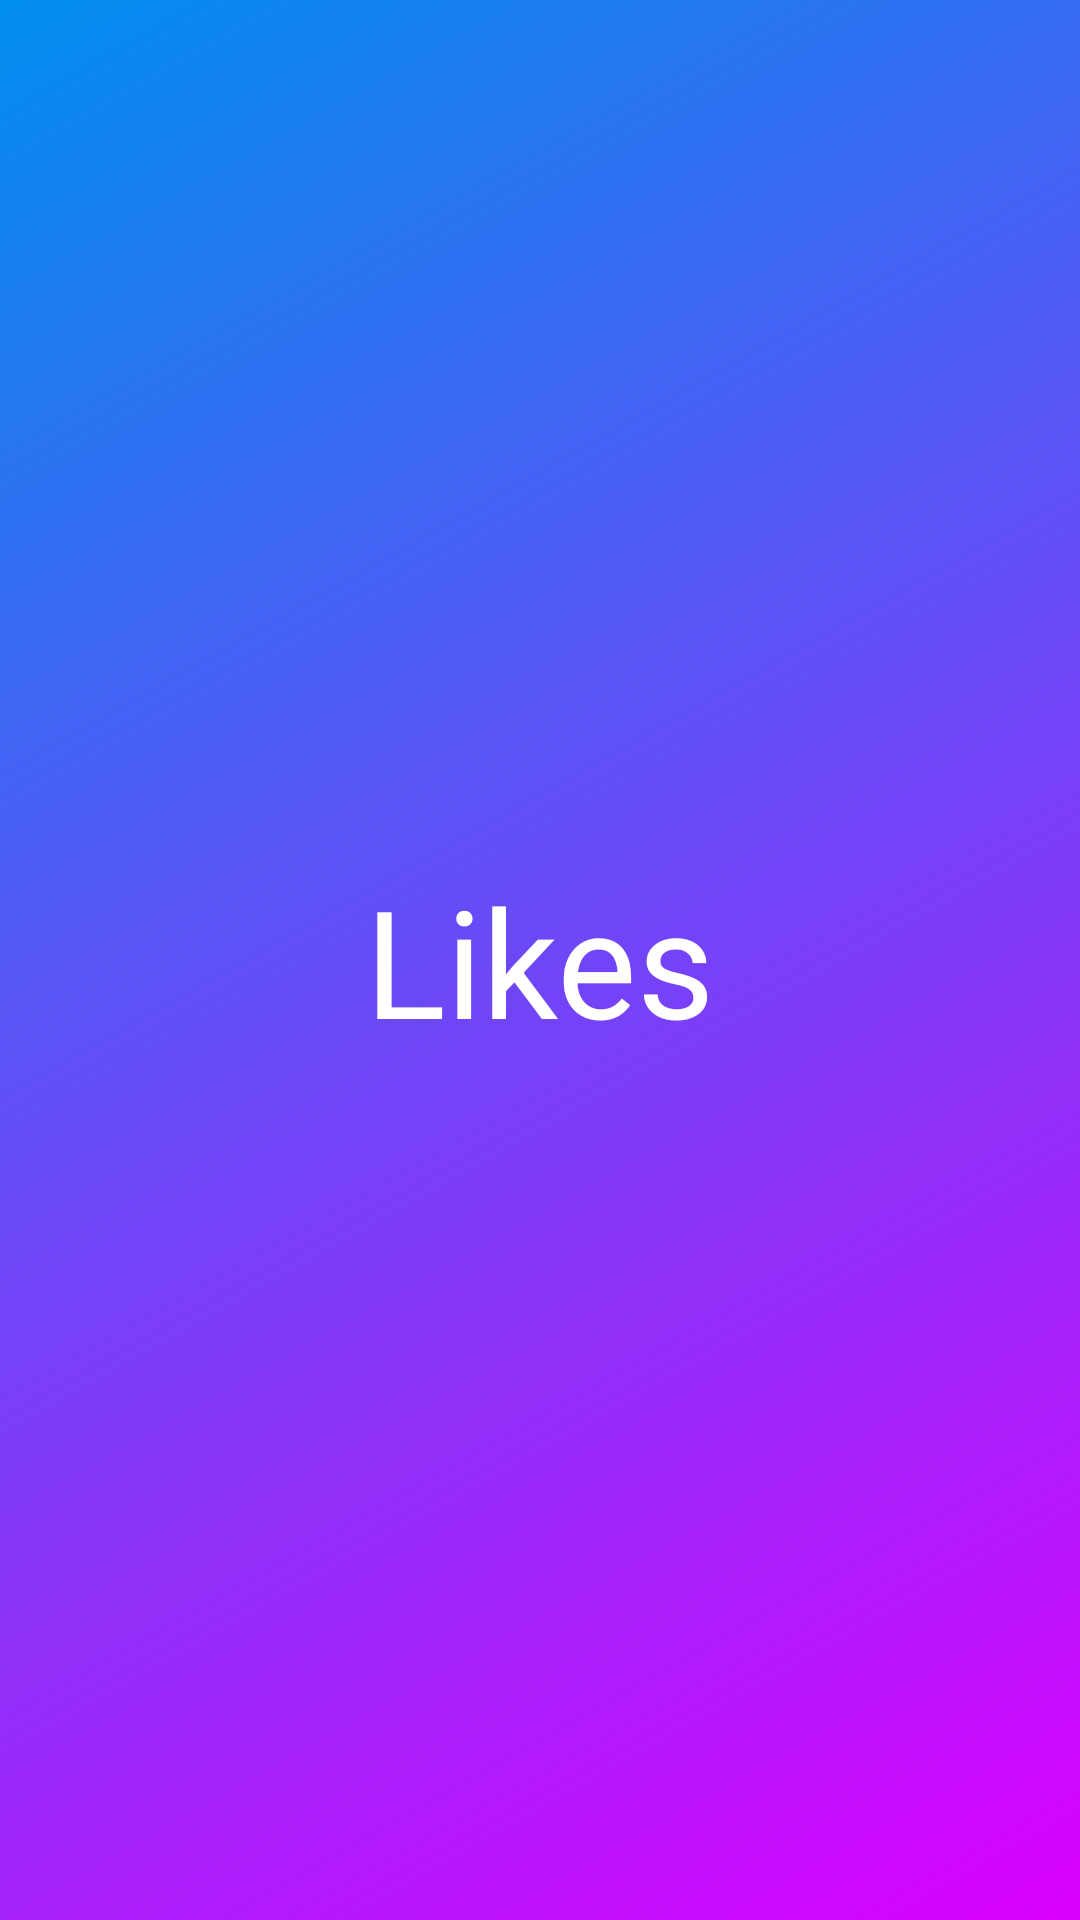

Android layout source for this screen:
<!-- AndroidManifest.xml: application theme Theme.DripApplication -->
<!-- res/layout/likes_fragment.xml -->
<?xml version="1.0" encoding="utf-8"?>
<FrameLayout xmlns:android="http://schemas.android.com/apk/res/android"
        xmlns:tools="http://schemas.android.com/tools"
        android:layout_width="match_parent"
        android:layout_height="match_parent"
        tools:context=".presentation.likes.LikesFragment"
        android:background="@drawable/gradient_background">

    <TextView
            android:layout_gravity="center"
            android:layout_width="wrap_content"
            android:layout_height="wrap_content"
            android:textSize="50sp"
            android:textColor="@color/white"
            android:text="Likes" />

</FrameLayout>
<!-- resources referenced by this layout -->
<resources>
  <color name="white">#FFFFFFFF</color>
  <!-- drawable gradient_background (drawable) -->
  <?xml version="1.0" encoding="utf-8"?>
  <shape xmlns:android="http://schemas.android.com/apk/res/android">
  
      <gradient
          android:angle="315"
  
          android:centerX="1"
          android:centerY="1"
  
          android:startColor="#008EEE"
          android:centerColor="#DB00FF"
          android:endColor="#A000E3"/>
  </shape>
  <style name="Theme.DripApplication" parent="Theme.MaterialComponents.DayNight.NoActionBar">
          
          <item name="colorPrimary">@color/white</item>
          <item name="colorPrimaryVariant">@color/white_dim</item>
          
          <item name="colorSecondary">@color/teal_200</item>
          <item name="colorSecondaryVariant">@color/teal_700</item>
          <item name="colorOnSecondary">@color/black</item>
          
          <item name="materialButtonStyle">@style/Widget.Drip.Button</item>
  
          <item name="materialAlertDialogTheme">@style/ThemeOverlay.App.MaterialAlertDialog</item>
      </style>
  <color name="teal_200">#FF03DAC5</color>
  <color name="teal_700">#FF018786</color>
  <color name="black">#FF000000</color>
  <style name="Widget.Drip.Button" parent="Widget.MaterialComponents.Button">
          <item name="android:textColor">@color/selector_text_buttons</item>
          <item name="backgroundTint">@color/selector_buttons_white</item>
          <item name="shapeAppearance">@style/ShapeAppearance.Drip.Buttons</item>
          <item name="android:textAppearance">@style/TextAppearance.Drip.Buttons</item>
      </style>
  <style name="ThemeOverlay.App.MaterialAlertDialog" parent="ThemeOverlay.MaterialComponents.MaterialAlertDialog">
          <item name="alertDialogStyle">@style/MaterialAlertDialog.App</item>
          <item name="materialAlertDialogTitleTextStyle">@style/MaterialAlertDialog.App.Title.Text</item>
          <item name="buttonBarPositiveButtonStyle">@style/Widget.App.Button</item>
          <item name="buttonBarNeutralButtonStyle">@style/Widget.App.Button</item>
      </style>
  <style name="ShapeAppearance.Drip.Buttons" parent="">
          <item name="cornerFamily">rounded</item>
          <item name="cornerSize">35%</item>
      </style>
  <style name="TextAppearance.Drip.Buttons" parent="TextAppearance.MaterialComponents.Button">
          <item name="android:textSize">13sp</item>
          <item name="fontFamily">@font/futura_bold</item>
          <item name="android:fontFamily">@font/futura_bold</item>
      </style>
  <style name="MaterialAlertDialog.App" parent="MaterialAlertDialog.MaterialComponents">
          <item name="shapeAppearance">@style/ShapeAppearanceOverlay.App.CornerSize10Percent</item>
      </style>
  <style name="MaterialAlertDialog.App.Title.Text" parent="MaterialAlertDialog.MaterialComponents.Title.Text">
          <item name="android:textColor">@color/black</item>
      </style>
  <style name="Widget.App.Button" parent="Widget.MaterialComponents.Button.TextButton.Dialog">
          <item name="materialThemeOverlay">@style/ThemeOverlay.App.Button</item>
      </style>
  <style name="ShapeAppearanceOverlay.App.CornerSize10Percent" parent="">
          <item name="cornerSize">20dp</item>
      </style>
  <style name="ThemeOverlay.App.Button" parent="">
          <item name="colorPrimary">@color/black</item>
      </style>
</resources>
